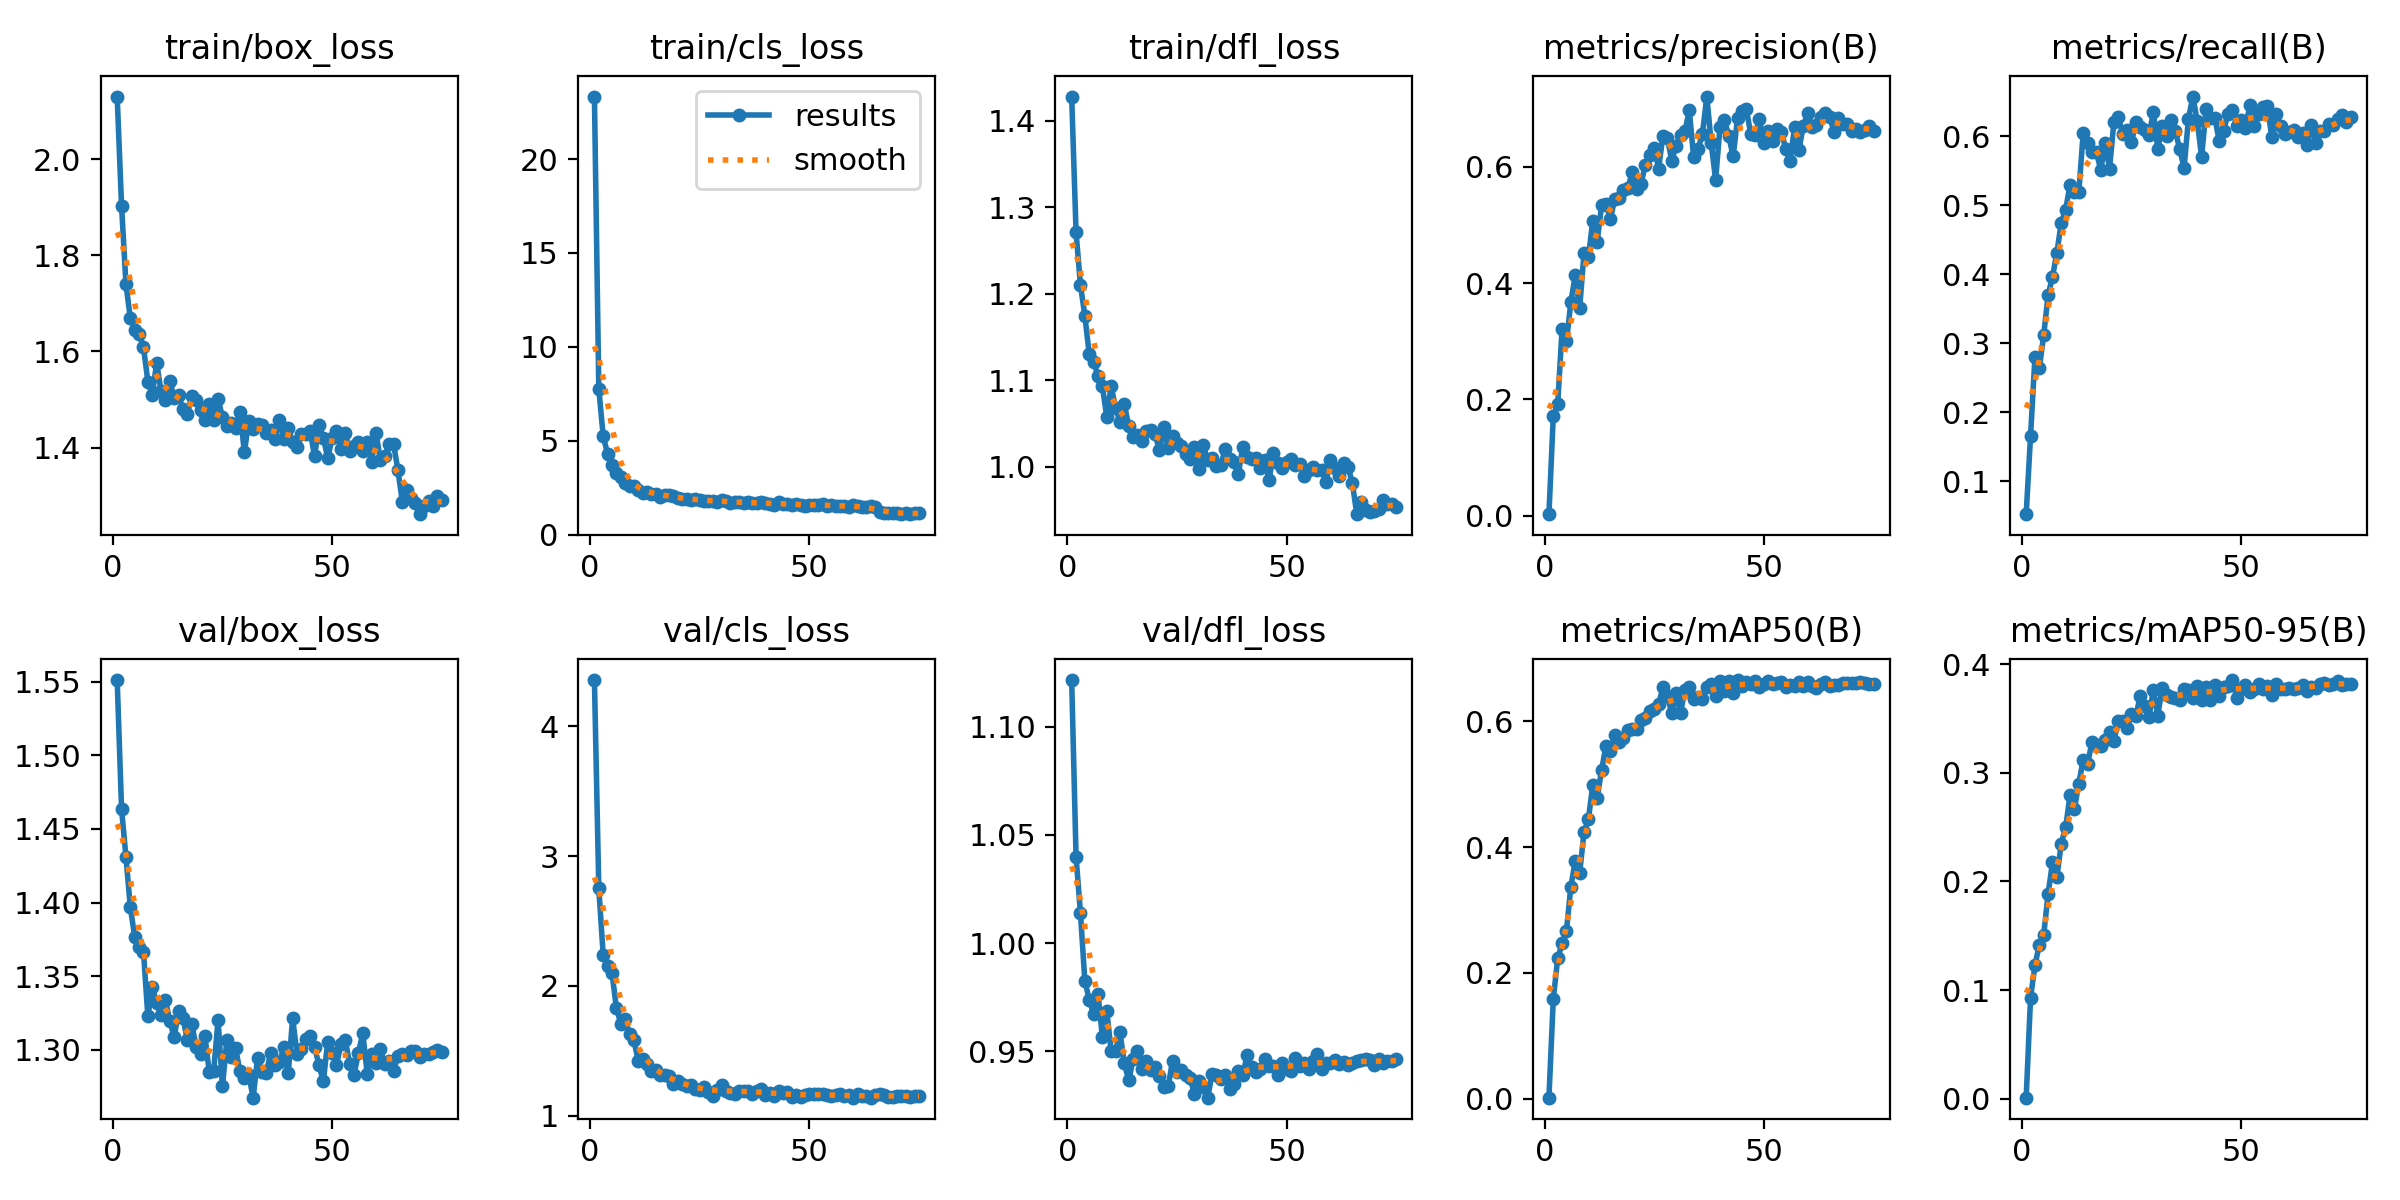

Values plotted in this chart, from the file beside it:
epoch, time, train/box_loss, train/cls_loss, train/dfl_loss, metrics/precision(B), metrics/recall(B), metrics/mAP50(B), metrics/mAP50-95(B), val/box_loss, val/cls_loss, val/dfl_loss, lr/pg0, lr/pg1, lr/pg2
1, 412.3, 2.131, 23.33, 1.428, 0.00255, 0.05248, 0.00182, 0.00108, 1.551, 4.356, 1.121, 0.06688, 6.63805e-05, 6.63805e-05
2, 533.6, 1.903, 7.754, 1.271, 0.1721, 0.1662, 0.1588, 0.09316, 1.464, 2.751, 1.04, 0.03361, 0.000133, 0.000133
3, 655.1, 1.74, 5.24, 1.21, 0.1917, 0.2803, 0.2233, 0.1229, 1.431, 2.236, 1.014, 0.0003424, 0.0001994, 0.0001994
4, 776.5, 1.669, 4.299, 1.175, 0.3211, 0.2638, 0.2471, 0.1418, 1.397, 2.156, 0.9827, 0.0001992, 0.0001992, 0.0001992
5, 898, 1.645, 3.697, 1.13, 0.2998, 0.312, 0.2673, 0.1511, 1.377, 2.101, 0.9739, 0.0001986, 0.0001986, 0.0001986
6, 1019, 1.637, 3.288, 1.121, 0.3673, 0.3698, 0.3372, 0.1885, 1.37, 1.831, 0.9672, 0.0001978, 0.0001978, 0.0001978
7, 1140, 1.608, 3.056, 1.105, 0.4136, 0.3962, 0.378, 0.2176, 1.366, 1.709, 0.9766, 0.0001969, 0.0001969, 0.0001969
8, 1261, 1.538, 2.77, 1.093, 0.3566, 0.4312, 0.3585, 0.204, 1.323, 1.746, 0.9566, 0.0001958, 0.0001958, 0.0001958
9, 1382, 1.51, 2.58, 1.058, 0.4519, 0.4748, 0.4238, 0.2349, 1.343, 1.627, 0.9687, 0.0001945, 0.0001945, 0.0001945
10, 1503, 1.577, 2.585, 1.093, 0.445, 0.4935, 0.4446, 0.2497, 1.331, 1.579, 0.9503, 0.000193, 0.000193, 0.000193
11, 1624, 1.517, 2.357, 1.068, 0.5075, 0.5298, 0.4988, 0.2791, 1.323, 1.422, 0.95, 0.0001914, 0.0001914, 0.0001914
12, 1744, 1.498, 2.229, 1.052, 0.4714, 0.519, 0.4785, 0.267, 1.334, 1.437, 0.9589, 0.0001897, 0.0001897, 0.0001897
13, 1865, 1.539, 2.29, 1.072, 0.534, 0.5185, 0.5221, 0.2901, 1.32, 1.396, 0.9447, 0.0001878, 0.0001878, 0.0001878
14, 1986, 1.503, 2.151, 1.047, 0.536, 0.6049, 0.561, 0.3121, 1.309, 1.34, 0.9366, 0.0001857, 0.0001857, 0.0001857
15, 2108, 1.508, 2.175, 1.034, 0.5107, 0.5903, 0.5521, 0.3079, 1.326, 1.355, 0.9463, 0.0001835, 0.0001835, 0.0001835
16, 2228, 1.481, 2.024, 1.037, 0.544, 0.5766, 0.5785, 0.3286, 1.322, 1.312, 0.9501, 0.0001811, 0.0001811, 0.0001811
17, 2350, 1.47, 2.098, 1.03, 0.5468, 0.5778, 0.5674, 0.3259, 1.307, 1.309, 0.9421, 0.0001786, 0.0001786, 0.0001786
18, 2470, 1.507, 2.079, 1.041, 0.5603, 0.5509, 0.5738, 0.3246, 1.318, 1.304, 0.9455, 0.0001759, 0.0001759, 0.0001759
19, 2591, 1.499, 2.068, 1.042, 0.5635, 0.59, 0.5863, 0.3301, 1.302, 1.243, 0.9416, 0.0001732, 0.0001732, 0.0001732
20, 2712, 1.479, 1.936, 1.037, 0.5915, 0.5528, 0.5885, 0.3379, 1.297, 1.27, 0.9426, 0.0001703, 0.0001703, 0.0001703
21, 2833, 1.456, 1.901, 1.019, 0.5627, 0.6209, 0.5879, 0.329, 1.31, 1.246, 0.9388, 0.0001672, 0.0001672, 0.0001672
22, 2954, 1.49, 1.91, 1.045, 0.5711, 0.6283, 0.6029, 0.3476, 1.285, 1.228, 0.9338, 0.0001641, 0.0001641, 0.0001641
23, 3075, 1.457, 1.845, 1.022, 0.6041, 0.6027, 0.6052, 0.3475, 1.286, 1.237, 0.9339, 0.0001609, 0.0001609, 0.0001609
24, 3196, 1.501, 1.905, 1.036, 0.6206, 0.6089, 0.6166, 0.3408, 1.32, 1.207, 0.9457, 0.0001575, 0.0001575, 0.0001575
25, 3316, 1.463, 1.824, 1.028, 0.633, 0.591, 0.6195, 0.3545, 1.275, 1.199, 0.9407, 0.000154, 0.000154, 0.000154
26, 3437, 1.445, 1.799, 1.024, 0.5972, 0.6202, 0.6273, 0.3522, 1.307, 1.221, 0.9416, 0.0001505, 0.0001505, 0.0001505
27, 3558, 1.451, 1.793, 1.015, 0.6539, 0.6132, 0.654, 0.3704, 1.295, 1.185, 0.9393, 0.0001469, 0.0001469, 0.0001469
28, 3679, 1.442, 1.776, 1.009, 0.6495, 0.6096, 0.6408, 0.3615, 1.301, 1.15, 0.9377, 0.0001432, 0.0001432, 0.0001432
29, 3800, 1.475, 1.756, 1.023, 0.611, 0.6013, 0.6127, 0.3509, 1.285, 1.201, 0.9303, 0.0001394, 0.0001394, 0.0001394
30, 3921, 1.39, 1.831, 0.997, 0.6363, 0.6349, 0.6445, 0.3765, 1.281, 1.234, 0.9364, 0.0001355, 0.0001355, 0.0001355
31, 4042, 1.456, 1.773, 1.025, 0.6552, 0.5817, 0.6135, 0.3526, 1.283, 1.189, 0.9337, 0.0001316, 0.0001316, 0.0001316
32, 4163, 1.438, 1.703, 1.008, 0.6612, 0.6145, 0.6496, 0.3781, 1.268, 1.174, 0.9286, 0.0001276, 0.0001276, 0.0001276
33, 4284, 1.448, 1.746, 1.01, 0.6973, 0.6, 0.6544, 0.3713, 1.295, 1.167, 0.9394, 0.0001236, 0.0001236, 0.0001236
34, 4405, 1.447, 1.758, 1.001, 0.6162, 0.6242, 0.6362, 0.3697, 1.285, 1.193, 0.9392, 0.0001196, 0.0001196, 0.0001196
35, 4526, 1.43, 1.673, 1.002, 0.6301, 0.6078, 0.6394, 0.3684, 1.284, 1.191, 0.9371, 0.0001155, 0.0001155, 0.0001155
36, 4647, 1.436, 1.728, 1.021, 0.6572, 0.5812, 0.6355, 0.3672, 1.298, 1.192, 0.9391, 0.0001113, 0.0001113, 0.0001113
37, 4768, 1.418, 1.662, 1.009, 0.7211, 0.5542, 0.6547, 0.3774, 1.289, 1.17, 0.9325, 0.0001072, 0.0001072, 0.0001072
38, 4889, 1.457, 1.664, 1.005, 0.6409, 0.6257, 0.6593, 0.376, 1.292, 1.188, 0.9348, 0.0001031, 0.0001031, 0.0001031
39, 5010, 1.419, 1.712, 0.9917, 0.5775, 0.6575, 0.64, 0.3685, 1.302, 1.207, 0.9409, 9.89267e-05, 9.89267e-05, 9.89267e-05
40, 5131, 1.44, 1.67, 1.023, 0.669, 0.622, 0.6633, 0.3801, 1.284, 1.162, 0.9391, 9.47837e-05, 9.47837e-05, 9.47837e-05
41, 5251, 1.411, 1.644, 1.012, 0.6811, 0.57, 0.6487, 0.3669, 1.321, 1.17, 0.9483, 9.06517e-05, 9.06517e-05, 9.06517e-05
42, 5372, 1.401, 1.585, 1.009, 0.6528, 0.6389, 0.6648, 0.3788, 1.297, 1.15, 0.9429, 8.65378e-05, 8.65378e-05, 8.65378e-05
43, 5493, 1.428, 1.734, 1.01, 0.6181, 0.6259, 0.6453, 0.3674, 1.301, 1.188, 0.9403, 8.24492e-05, 8.24492e-05, 8.24492e-05
44, 5613, 1.428, 1.644, 0.999, 0.6835, 0.6269, 0.6656, 0.3805, 1.307, 1.172, 0.9419, 7.83933e-05, 7.83933e-05, 7.83933e-05
45, 5734, 1.435, 1.641, 1.008, 0.6963, 0.5932, 0.6561, 0.3702, 1.31, 1.181, 0.9463, 7.43769e-05, 7.43769e-05, 7.43769e-05
46, 5855, 1.381, 1.581, 0.9844, 0.6994, 0.6072, 0.6621, 0.3786, 1.302, 1.147, 0.9434, 7.04073e-05, 7.04073e-05, 7.04073e-05
47, 5976, 1.447, 1.642, 1.016, 0.6572, 0.6329, 0.6599, 0.3799, 1.29, 1.156, 0.9435, 6.64914e-05, 6.64914e-05, 6.64914e-05
48, 6096, 1.421, 1.571, 1.004, 0.6548, 0.6379, 0.6647, 0.3853, 1.279, 1.147, 0.939, 6.2636e-05, 6.2636e-05, 6.2636e-05
49, 6217, 1.378, 1.515, 0.9983, 0.682, 0.6152, 0.6549, 0.3688, 1.306, 1.16, 0.9447, 5.88479e-05, 5.88479e-05, 5.88479e-05
50, 6338, 1.42, 1.565, 1.005, 0.6407, 0.6231, 0.6589, 0.3773, 1.298, 1.167, 0.9418, 5.51337e-05, 5.51337e-05, 5.51337e-05
51, 6459, 1.435, 1.593, 1.009, 0.6618, 0.6119, 0.6639, 0.3806, 1.29, 1.165, 0.9408, 5.15e-05, 5.15e-05, 5.15e-05
52, 6580, 1.398, 1.592, 1.002, 0.6442, 0.6456, 0.6592, 0.3742, 1.304, 1.168, 0.9468, 4.79531e-05, 4.79531e-05, 4.79531e-05
53, 6701, 1.43, 1.622, 1.003, 0.6647, 0.6149, 0.6603, 0.3768, 1.307, 1.163, 0.9434, 4.44994e-05, 4.44994e-05, 4.44994e-05
54, 6822, 1.392, 1.524, 0.9898, 0.6609, 0.6315, 0.6632, 0.382, 1.29, 1.156, 0.9447, 4.11447e-05, 4.11447e-05, 4.11447e-05
55, 6943, 1.403, 1.57, 0.9965, 0.63, 0.6425, 0.6545, 0.3774, 1.283, 1.152, 0.9418, 3.7895e-05, 3.7895e-05, 3.7895e-05
56, 7064, 1.411, 1.536, 0.9994, 0.611, 0.6434, 0.6571, 0.38, 1.298, 1.157, 0.9454, 3.47561e-05, 3.47561e-05, 3.47561e-05
57, 7185, 1.393, 1.5, 0.9961, 0.6687, 0.5987, 0.6566, 0.3713, 1.311, 1.166, 0.949, 3.17333e-05, 3.17333e-05, 3.17333e-05
58, 7306, 1.411, 1.518, 0.9962, 0.6295, 0.6318, 0.6619, 0.382, 1.284, 1.149, 0.9421, 2.88321e-05, 2.88321e-05, 2.88321e-05
59, 7426, 1.37, 1.469, 0.9827, 0.671, 0.6151, 0.6561, 0.3775, 1.297, 1.16, 0.9447, 2.60575e-05, 2.60575e-05, 2.60575e-05
60, 7547, 1.43, 1.556, 1.008, 0.692, 0.6029, 0.6624, 0.3773, 1.291, 1.138, 0.9448, 2.34143e-05, 2.34143e-05, 2.34143e-05
... 15 more rows
